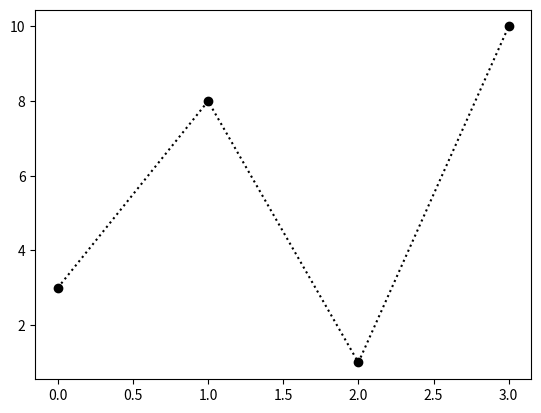

Here is the Python script that generated this plot:
import matplotlib.pyplot as graph
import numpy as np

ypoints = np.array([3, 8, 1, 10])

graph.plot(ypoints, 'o:k')
graph.show()

#plt.plot(ypoints, linestyle = 'dotted')